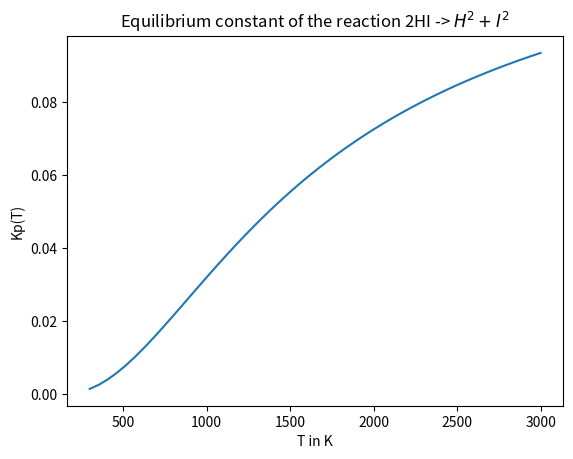
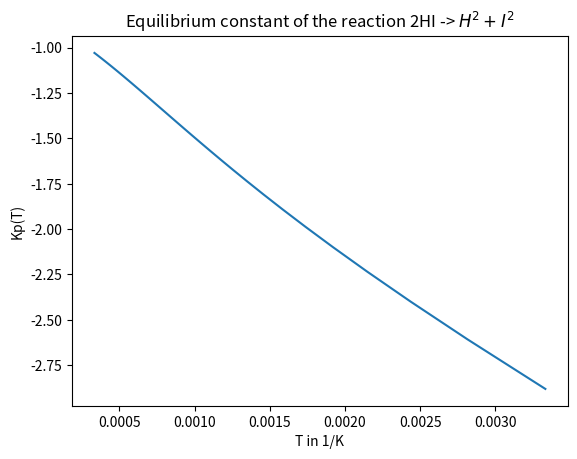

Generate these figures, in order, with matplotlib:
import numpy as np
import matplotlib.pyplot as plt

Do = [4.47813, 1.54238, 3.05414] #H2, I2, HI

M = [2*1.01E-3, 2*0.126904, 0.126904 + 1.01E-3]
    
kB = 0.695038 # cm-1 K-1
kBev = 8.6173303e-5 
R = 8.314

thetaRot= [60.853/kB, 0.0373/kB, 6.4264/kB]
thetaVib= [4401.21/kB, 214.50/kB, 2301.91/kB]


zVib_H2 = lambda T: 1/(1-np.exp(-thetaVib[0]/T))
zVib_I2 = lambda T: 1/(1-np.exp(-thetaVib[1]/T))
zVib_HI = lambda T: 1/(1-np.exp(-thetaVib[2]/T))


sig = 2
zoNo_H2 = lambda T:820.519*(M[0])**(3/2)*T**(5/2)*(T/(sig*thetaRot[0]))*(zVib_H2(T))
zoNo_I2 = lambda T:820.519*(M[1])**(3/2)*T**(5/2)*(T/(sig*thetaRot[1]))*(zVib_I2(T))

zoNo_HI = lambda T:820.519*(M[2])**(3/2)*T**(5/2)*(T/(thetaRot[2]))*(zVib_HI(T))

deltU = 2*Do[2] - (Do[0] + Do[1])

def Kp (T):
    Kp = ((zoNo_H2(T)*zoNo_I2(T))/(zoNo_HI(T))**2*np.exp(-deltU/(kBev*T)))
    return Kp

T = np.linspace(300,3000)

plt.figure()
plt.xlabel("T in K")
plt.ylabel("Kp(T)")
plt.plot(T,Kp(T))
plt.title("Equilibrium constant of the reaction 2HI -> $H^2 + I^2$")

plt.figure()
plt.xlabel("T in 1/K")
plt.ylabel("Kp(T)")
plt.plot(1/T,np.log10(Kp(T)))
plt.title("Equilibrium constant of the reaction 2HI -> $H^2 + I^2$")